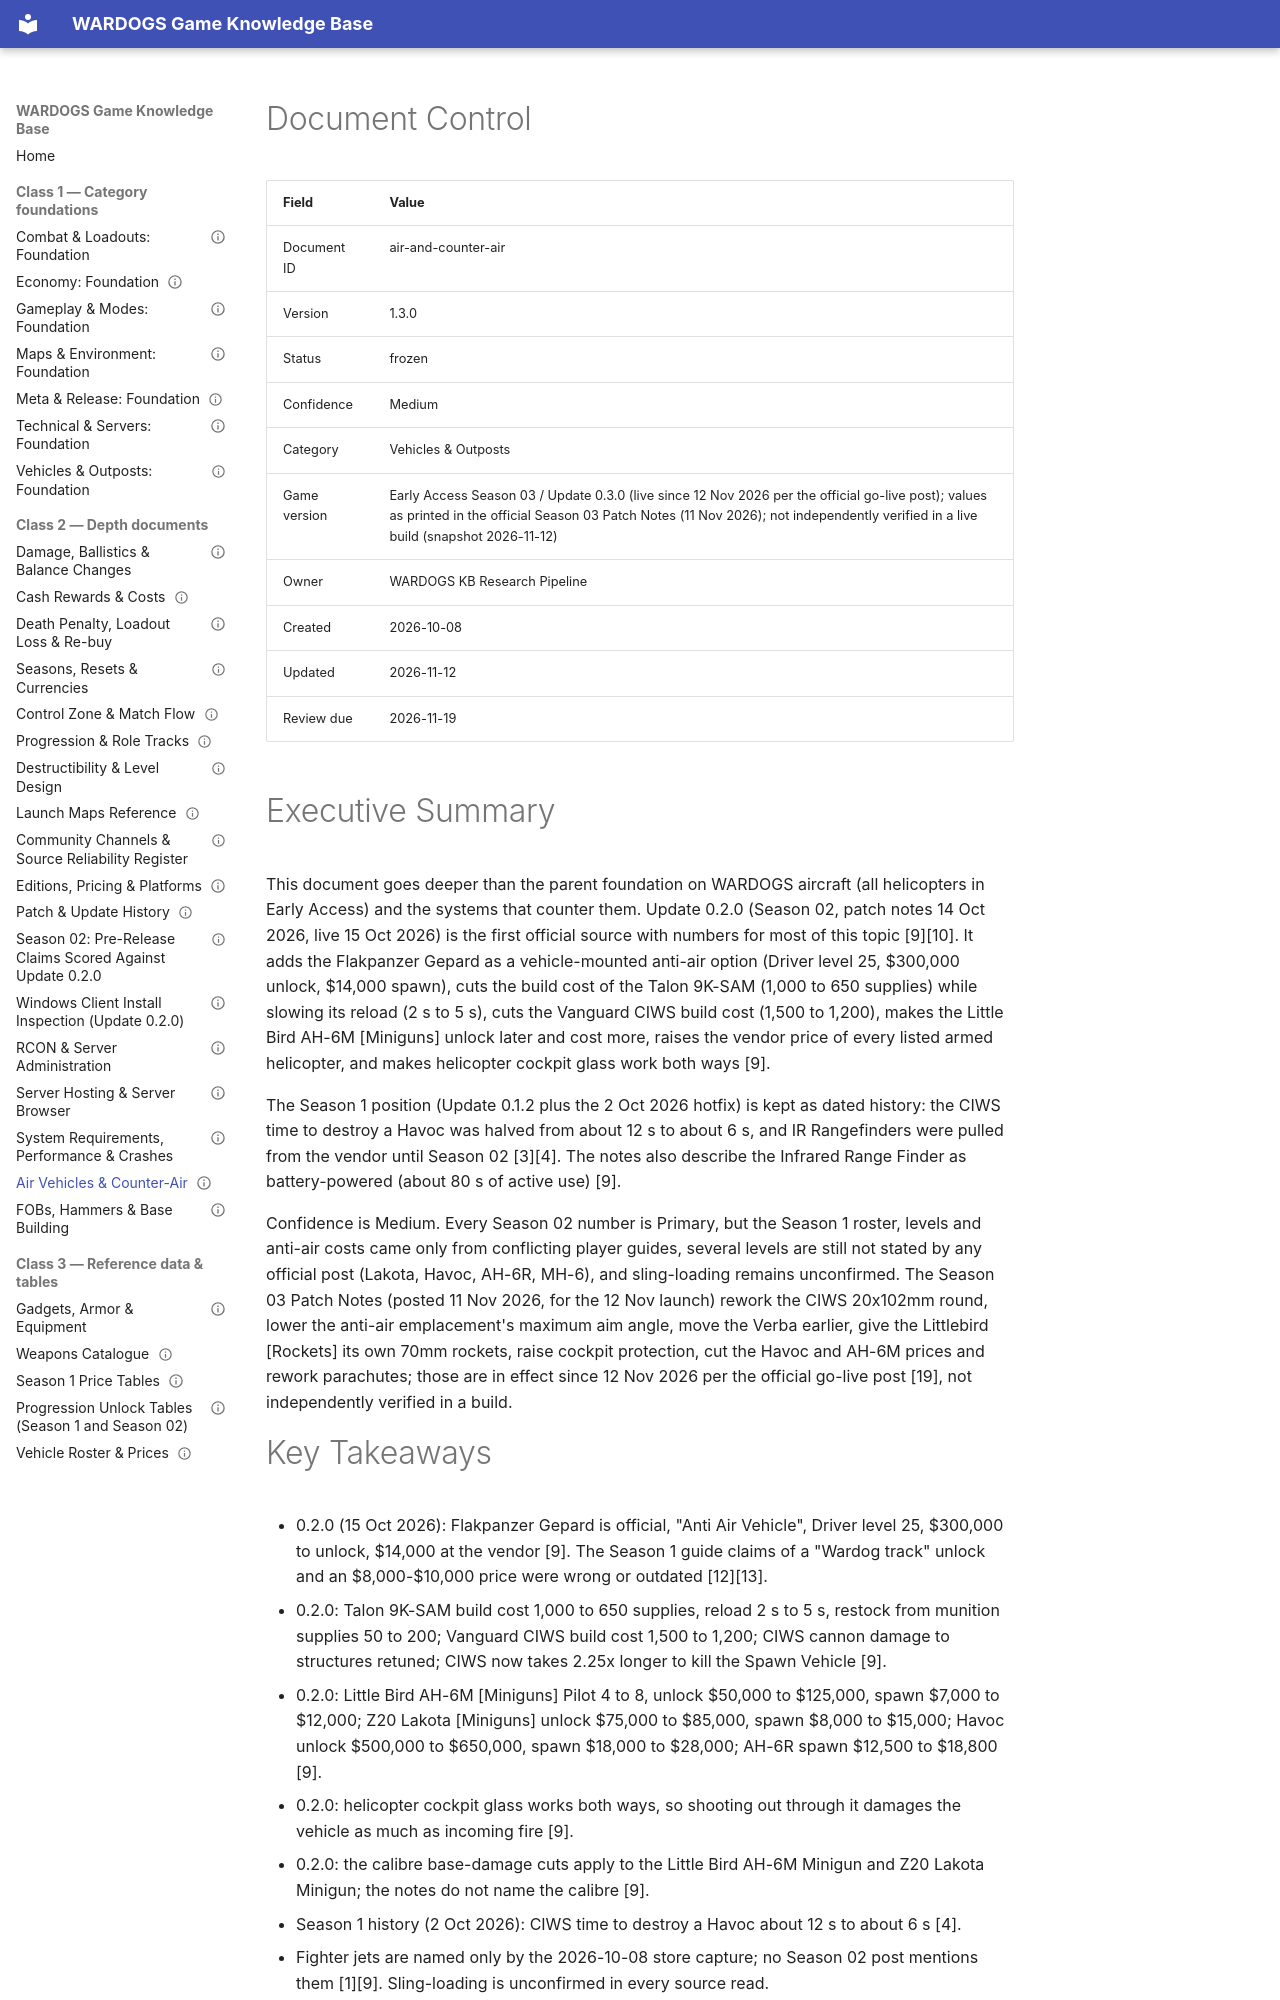

repository: VainAsher/wardogs-game-knowledge-base · page: vehicles-outposts/air-and-counter-air/index.html · generator: mkdocs

---
id: air-and-counter-air
title: "Air Vehicles & Counter-Air"
version: 1.3.0
status: frozen
confidence: Medium
category: Vehicles & Outposts
topic: "Helicopters, aircraft, anti-air systems (Vanguard CIWS, Talon 9K-SAM, Flakpanzer Gepard, Havoc), pilots, IR countermeasures"
market: Global
game_version: "Early Access Season 03 / Update 0.3.0 (live since 12 Nov 2026 per the official go-live post); values as printed in the official Season 03 Patch Notes (11 Nov 2026); not independently verified in a live build (snapshot 2026-11-12)"
document_type: depth
created: 2026-10-08
updated: 2026-11-12
review_due: 2026-11-19
sources_verified: 2026-11-12
supersedes: null
related: [vehicles-outposts-foundation, vehicle-roster-and-prices, fob-and-base-building, gadgets-armor-and-equipment, damage-ballistics-and-balance, progression-unlock-tables, cash-rewards-and-costs]
tags: [helicopters, pilot-track, anti-air, ciws, talon, gepard, havoc, ir-rangefinder, season-2, update-0-2-0, season-1-history, early-access]
---

# Document Control

| Field | Value |
|-------|-------|
| Document ID | air-and-counter-air |
| Version | 1.3.0 |
| Status | frozen |
| Confidence | Medium |
| Category | Vehicles & Outposts |
| Game version | Early Access Season 03 / Update 0.3.0 (live since 12 Nov 2026 per the official go-live post); values as printed in the official Season 03 Patch Notes (11 Nov 2026); not independently verified in a live build (snapshot 2026-11-12) |
| Owner | WARDOGS KB Research Pipeline |
| Created | 2026-10-08 |
| Updated | 2026-11-12 |
| Review due | 2026-11-19 |

# Executive Summary

This document goes deeper than the parent foundation on WARDOGS aircraft (all helicopters in Early Access) and the systems that counter them. Update 0.2.0 (Season 02, patch notes 14 Oct 2026, live 15 Oct 2026) is the first official source with numbers for most of this topic [9][10]. It adds the Flakpanzer Gepard as a vehicle-mounted anti-air option (Driver level 25, $300,000 unlock, $14,000 spawn), cuts the build cost of the Talon 9K-SAM (1,000 to 650 supplies) while slowing its reload (2 s to 5 s), cuts the Vanguard CIWS build cost (1,500 to 1,200), makes the Little Bird AH-6M [Miniguns] unlock later and cost more, raises the vendor price of every listed armed helicopter, and makes helicopter cockpit glass work both ways [9].

The Season 1 position (Update 0.1.2 plus the 2 Oct 2026 hotfix) is kept as dated history: the CIWS time to destroy a Havoc was halved from about 12 s to about 6 s, and IR Rangefinders were pulled from the vendor until Season 02 [3][4]. The notes also describe the Infrared Range Finder as battery-powered (about 80 s of active use) [9].

Confidence is Medium. Every Season 02 number is Primary, but the Season 1 roster, levels and anti-air costs came only from conflicting player guides, several levels are still not stated by any official post (Lakota, Havoc, AH-6R, MH-6), and sling-loading remains unconfirmed. The Season 03 Patch Notes (posted 11 Nov 2026, for the 12 Nov launch) rework the CIWS 20x102mm round, lower the anti-air emplacement's maximum aim angle, move the Verba earlier, give the Littlebird [Rockets] its own 70mm rockets, raise cockpit protection, cut the Havoc and AH-6M prices and rework parachutes; those are in effect since 12 Nov 2026 per the official go-live post [19], not independently verified in a build.
